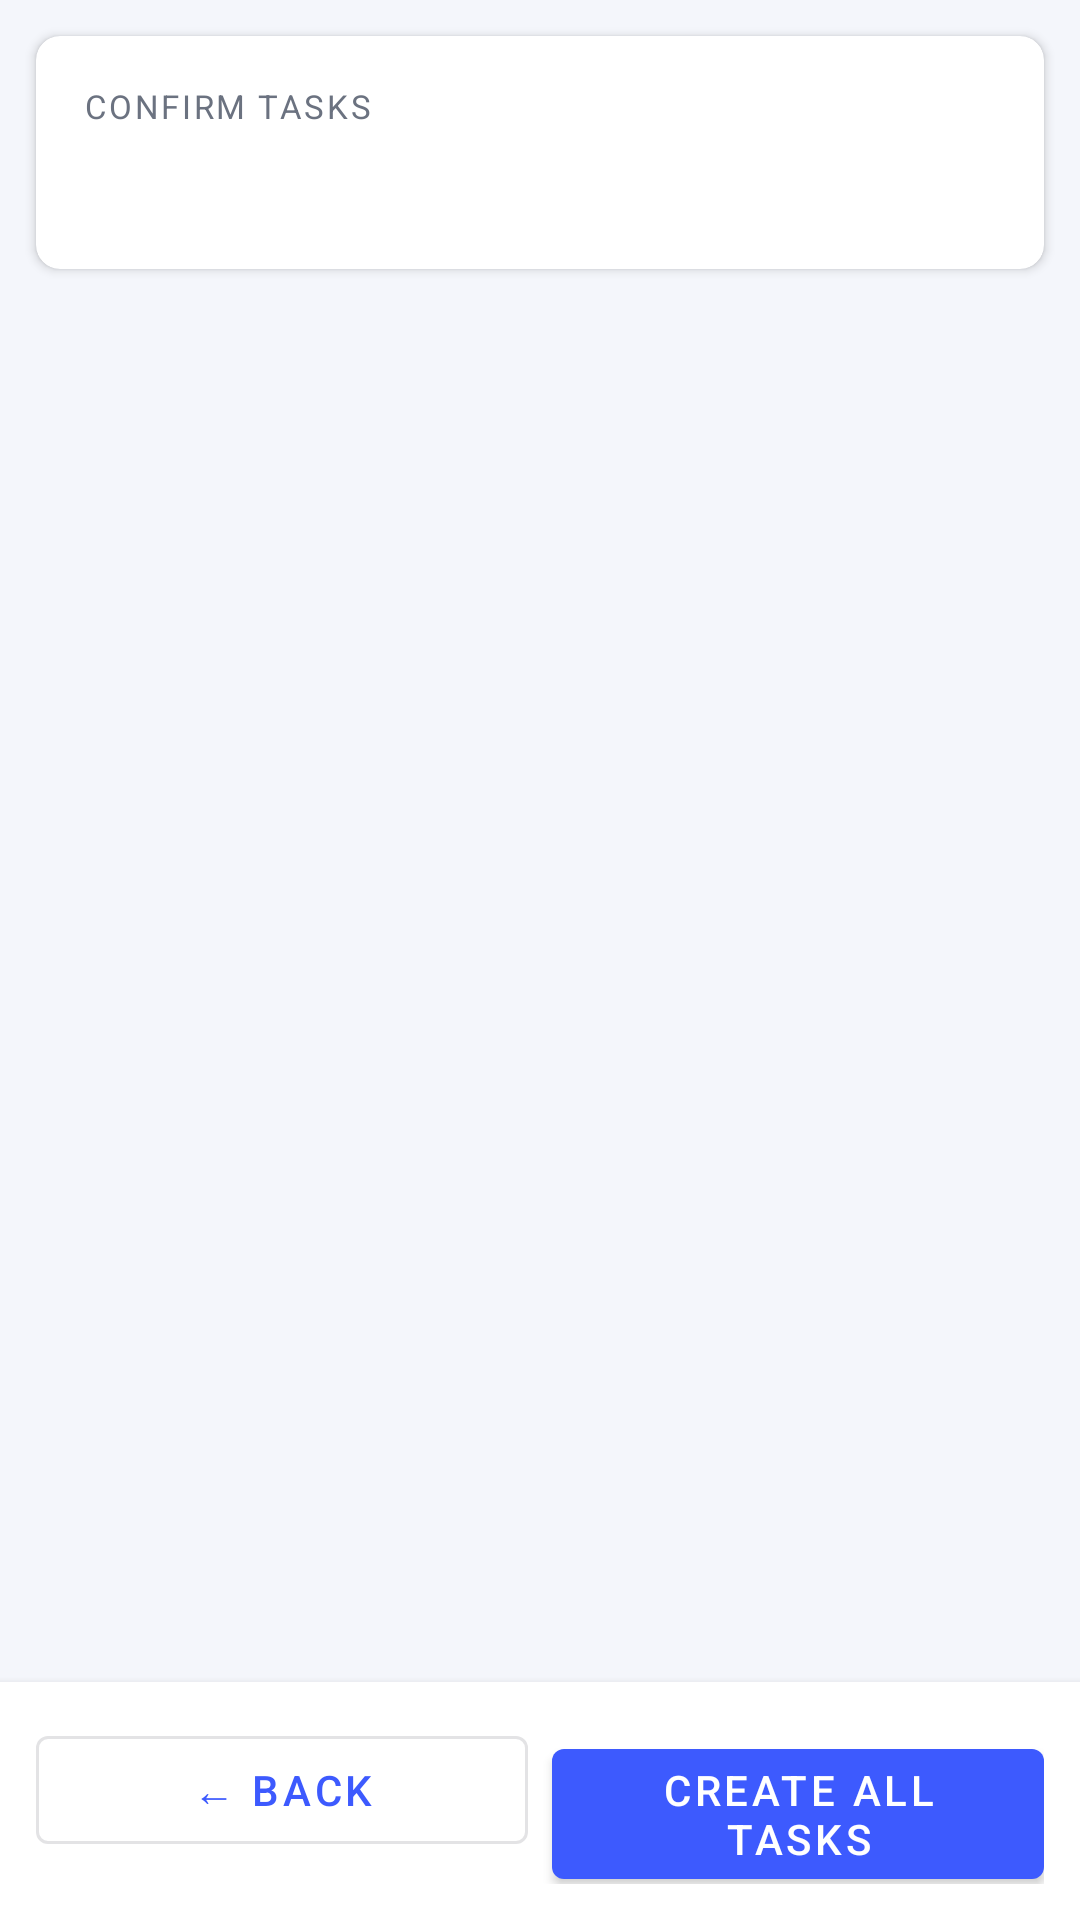

Here is an Android app screen rendered from its layout file. Give the layout XML and the strings, colors and styles it references.
<!-- AndroidManifest.xml: application theme Theme.ClassFlow -->
<!-- res/layout/fragment_syllabus_review.xml -->
<?xml version="1.0" encoding="utf-8"?>
<LinearLayout xmlns:android="http://schemas.android.com/apk/res/android"
    xmlns:app="http://schemas.android.com/apk/res-auto"
    android:layout_width="match_parent"
    android:layout_height="match_parent"
    android:orientation="vertical"
    android:background="@color/background">

    
    <com.google.android.material.card.MaterialCardView
        android:layout_width="match_parent"
        android:layout_height="wrap_content"
        android:layout_marginLeft="12dp"
        android:layout_marginRight="12dp"
        android:layout_marginTop="12dp"
        android:layout_marginBottom="4dp"
        app:cardCornerRadius="8dp"
        app:cardElevation="2dp"
        app:cardBackgroundColor="@color/surface">

        <LinearLayout
            android:layout_width="match_parent"
            android:layout_height="wrap_content"
            android:orientation="vertical"
            android:padding="16dp">

            <TextView
                android:layout_width="match_parent"
                android:layout_height="wrap_content"
                android:text="CONFIRM TASKS"
                android:textSize="11sp"
                android:textColor="@color/text_secondary"
                android:letterSpacing="0.08" />

            <TextView
                android:id="@+id/tvReviewSummary"
                android:layout_width="match_parent"
                android:layout_height="wrap_content"
                android:textSize="20sp"
                android:textStyle="bold"
                android:textColor="@color/text_primary"
                android:layout_marginTop="4dp" />

            <TextView
                android:id="@+id/tvReviewWarnings"
                android:layout_width="match_parent"
                android:layout_height="wrap_content"
                android:textSize="12sp"
                android:textColor="#F59E0B"
                android:layout_marginTop="4dp"
                android:visibility="gone" />

            <TextView
                android:id="@+id/tvReviewErrors"
                android:layout_width="match_parent"
                android:layout_height="wrap_content"
                android:textSize="12sp"
                android:textColor="#EF4444"
                android:layout_marginTop="2dp"
                android:visibility="gone" />

        </LinearLayout>

    </com.google.android.material.card.MaterialCardView>

    
    <ScrollView
        android:layout_width="match_parent"
        android:layout_height="0dp"
        android:layout_weight="1">

        <LinearLayout
            android:id="@+id/llReviewItems"
            android:layout_width="match_parent"
            android:layout_height="wrap_content"
            android:orientation="vertical"
            android:paddingBottom="8dp" />

    </ScrollView>

    
    <LinearLayout
        android:layout_width="match_parent"
        android:layout_height="wrap_content"
        android:orientation="horizontal"
        android:background="@color/surface"
        android:elevation="4dp"
        android:padding="12dp">

        <com.google.android.material.button.MaterialButton
            android:id="@+id/btnBack"
            android:layout_width="0dp"
            android:layout_height="wrap_content"
            android:layout_weight="1"
            android:text="← Back"
            style="@style/Widget.MaterialComponents.Button.OutlinedButton" />

        <View
            android:layout_width="8dp"
            android:layout_height="1dp" />

        <com.google.android.material.button.MaterialButton
            android:id="@+id/btnCreate"
            android:layout_width="0dp"
            android:layout_height="wrap_content"
            android:layout_weight="1"
            android:text="Create All Tasks" />

    </LinearLayout>

</LinearLayout>
<!-- resources referenced by this layout -->
<resources>
  <color name="background">#F4F6FB</color>
  <color name="surface">#FFFFFF</color>
  <color name="text_primary">#1A1A2E</color>
  <color name="text_secondary">#6B7280</color>
  <style name="Theme.ClassFlow" parent="Theme.MaterialComponents.DayNight.NoActionBar">
          <item name="colorPrimary">@color/primary</item>
          <item name="colorPrimaryVariant">@color/primary_dark</item>
          <item name="colorOnPrimary">@android:color/white</item>
          <item name="colorSecondary">@color/accent</item>
          <item name="colorOnSecondary">@android:color/white</item>
          <item name="android:colorBackground">@color/background</item>
          <item name="colorSurface">@color/surface</item>
          <item name="colorOnSurface">@color/text_primary</item>
          <item name="android:statusBarColor">@color/primary_dark</item>
          <item name="android:navigationBarColor">@color/surface</item>
          <item name="actionBarStyle">@style/ClassFlow.ActionBar</item>
      </style>
  <color name="primary">#3D5AFE</color>
  <color name="primary_dark">#0031CA</color>
  <color name="accent">#FF6D00</color>
  <style name="ClassFlow.ActionBar" parent="Widget.AppCompat.ActionBar">
          <item name="background">@color/primary</item>
          <item name="titleTextStyle">@style/ClassFlow.ActionBar.Title</item>
          <item name="popupTheme">@style/ThemeOverlay.AppCompat.Light</item>
      </style>
  <style name="ClassFlow.ActionBar.Title" parent="TextAppearance.AppCompat.Widget.ActionBar.Title">
          <item name="android:textColor">@android:color/white</item>
          <item name="android:textSize">20sp</item>
          <item name="android:fontFamily">sans-serif-medium</item>
      </style>
</resources>
